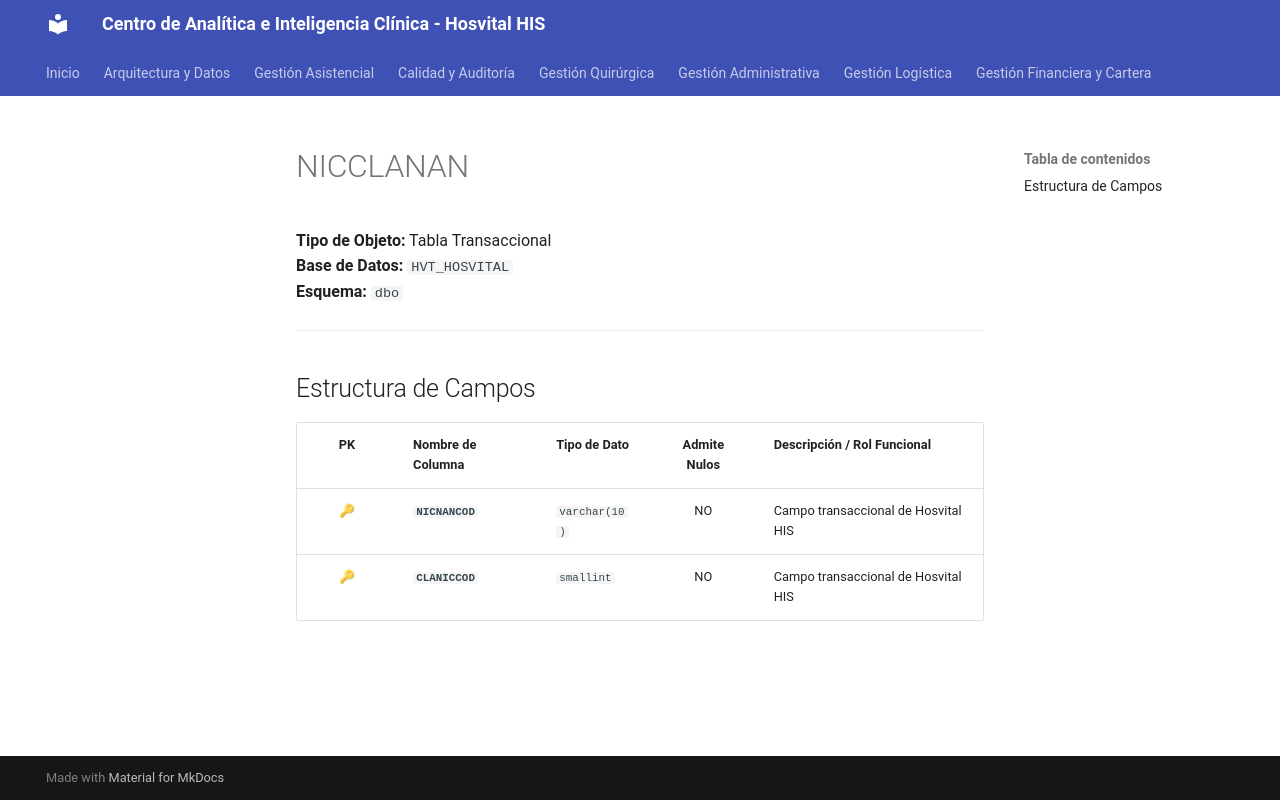

repository: SoporteSaludtech/superset-docs · page: diccionario-general/NICCLANAN/index.html · generator: mkdocs

# NICCLANAN

**Tipo de Objeto:** Tabla Transaccional  
**Base de Datos:** `HVT_HOSVITAL`  
**Esquema:** `dbo`

---

## Estructura de Campos

| PK | Nombre de Columna | Tipo de Dato | Admite Nulos | Descripción / Rol Funcional |
| :-: | :--- | :--- | :-: | :--- |
| 🔑 | **`NICNANCOD`** | `varchar(10)` | NO | Campo transaccional de Hosvital HIS |
| 🔑 | **`CLANICCOD`** | `smallint` | NO | Campo transaccional de Hosvital HIS |
